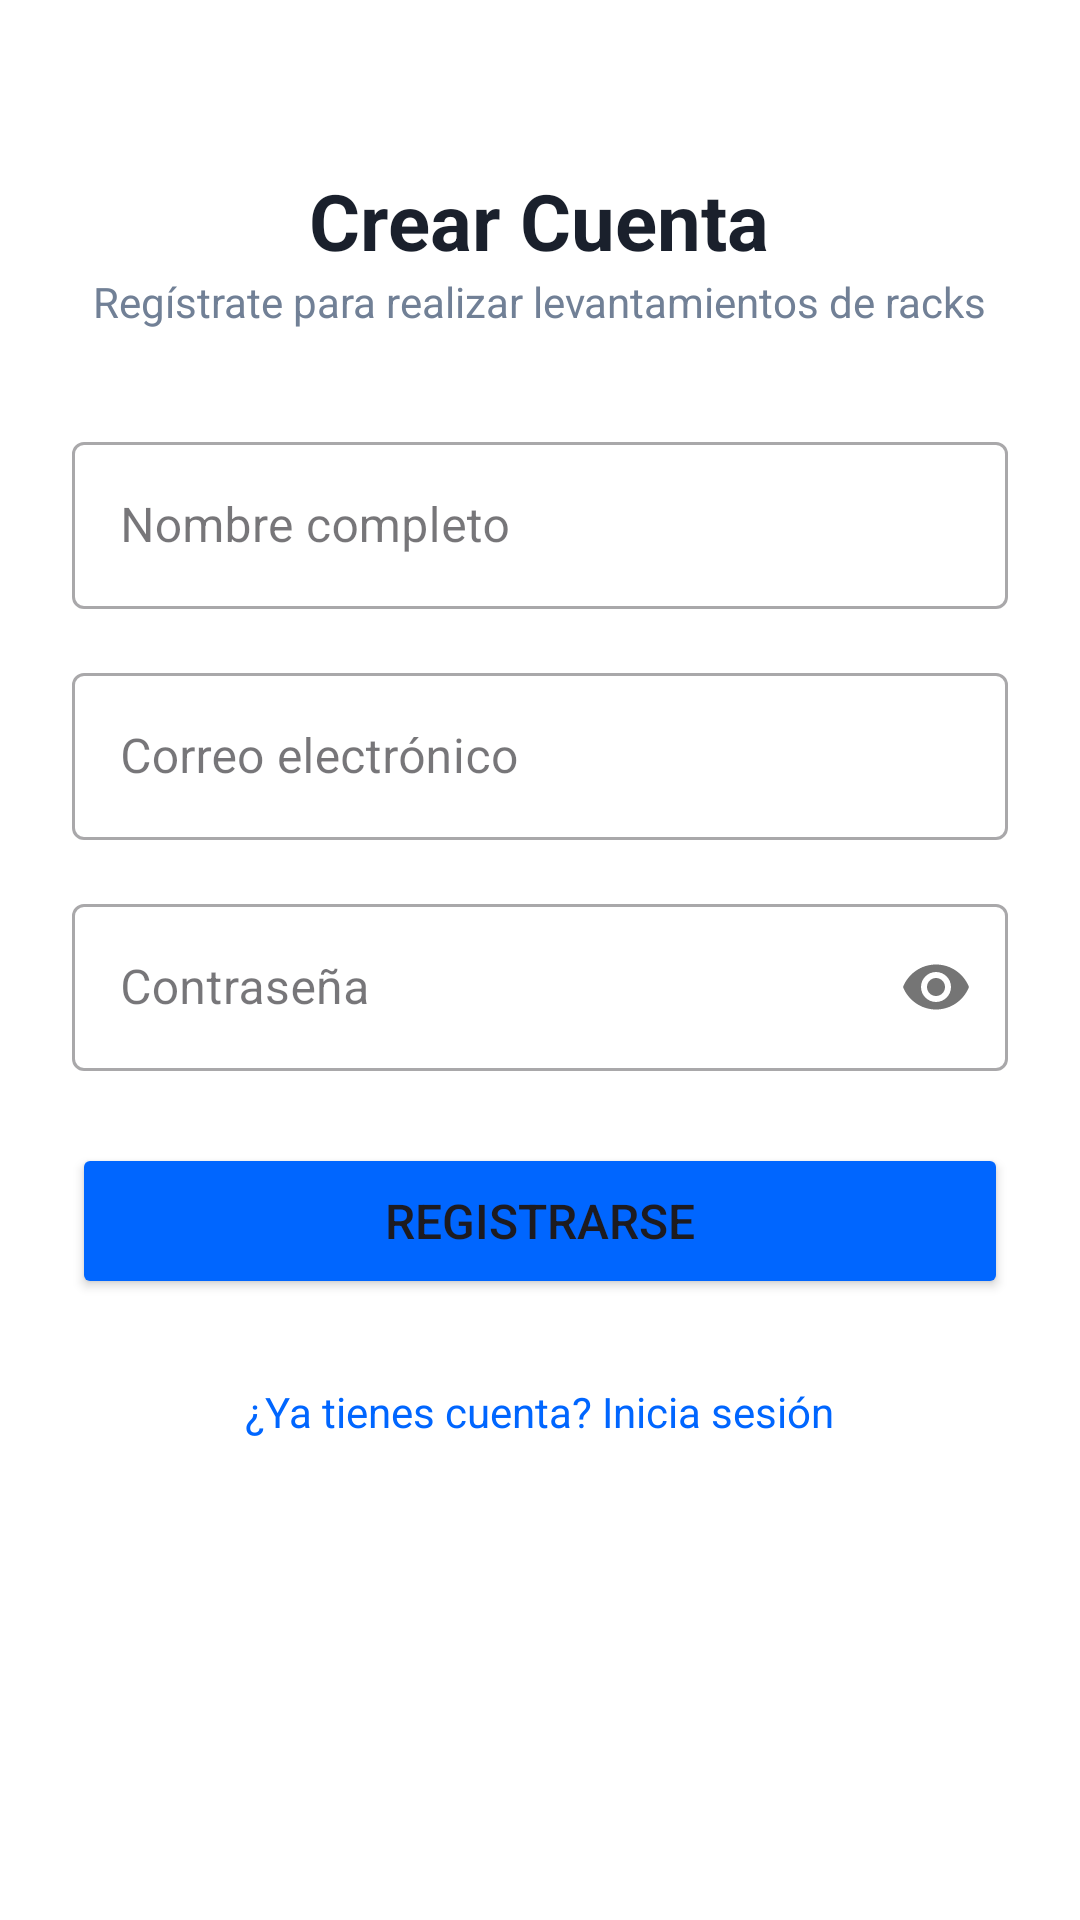

Write the Android layout XML for this screen, with the resource values it uses.
<!-- AndroidManifest.xml: application theme Theme.RackInspector -->
<!-- res/layout/activity_register.xml -->
<?xml version="1.0" encoding="utf-8"?>
<ScrollView xmlns:android="http://schemas.android.com/apk/res/android"
    xmlns:app="http://schemas.android.com/apk/res-auto"
    android:layout_width="match_parent"
    android:layout_height="match_parent"
    android:fillViewport="true"
    android:background="#FFFFFF">

    <LinearLayout
        android:layout_width="match_parent"
        android:layout_height="wrap_content"
        android:orientation="vertical"
        android:gravity="center_horizontal"
        android:padding="24dp">

        <TextView
            android:layout_width="wrap_content"
            android:layout_height="wrap_content"
            android:text="Crear Cuenta"
            android:textSize="26sp"
            android:textStyle="bold"
            android:textColor="#1A202C"
            android:layout_marginTop="32dp" />

        <TextView
            android:layout_width="wrap_content"
            android:layout_height="wrap_content"
            android:text="Regístrate para realizar levantamientos de racks"
            android:textSize="14sp"
            android:textColor="#718096"
            android:layout_marginBottom="32dp" />

        <com.google.android.material.textfield.TextInputLayout
            style="@style/Widget.MaterialComponents.TextInputLayout.OutlinedBox"
            android:layout_width="match_parent"
            android:layout_height="wrap_content"
            android:layout_marginBottom="16dp"
            android:hint="Nombre completo">

            <com.google.android.material.textfield.TextInputEditText
                android:id="@+id/etRegisterName"
                android:layout_width="match_parent"
                android:layout_height="wrap_content"
                android:inputType="textPersonName" />
        </com.google.android.material.textfield.TextInputLayout>

        <com.google.android.material.textfield.TextInputLayout
            style="@style/Widget.MaterialComponents.TextInputLayout.OutlinedBox"
            android:layout_width="match_parent"
            android:layout_height="wrap_content"
            android:layout_marginBottom="16dp"
            android:hint="Correo electrónico">

            <com.google.android.material.textfield.TextInputEditText
                android:id="@+id/etRegisterEmail"
                android:layout_width="match_parent"
                android:layout_height="wrap_content"
                android:inputType="textEmailAddress" />
        </com.google.android.material.textfield.TextInputLayout>

        <com.google.android.material.textfield.TextInputLayout
            style="@style/Widget.MaterialComponents.TextInputLayout.OutlinedBox"
            android:layout_width="match_parent"
            android:layout_height="wrap_content"
            android:layout_marginBottom="24dp"
            app:passwordToggleEnabled="true"
            android:hint="Contraseña">

            <com.google.android.material.textfield.TextInputEditText
                android:id="@+id/etRegisterPassword"
                android:layout_width="match_parent"
                android:layout_height="wrap_content"
                android:inputType="textPassword" />
        </com.google.android.material.textfield.TextInputLayout>

        <Button
            android:id="@+id/btnRegisterSubmit"
            android:layout_width="match_parent"
            android:layout_height="52dp"
            android:text="Registrarse"
            android:textSize="16sp"
            android:backgroundTint="#0066FF"
            app:cornerRadius="8dp" />

        <TextView
            android:id="@+id/tvBackToLogin"
            android:layout_width="wrap_content"
            android:layout_height="wrap_content"
            android:text="¿Ya tienes cuenta? Inicia sesión"
            android:textColor="#0066FF"
            android:textSize="14sp"
            android:layout_marginTop="20dp"
            android:padding="8dp" />

    </LinearLayout>
</ScrollView>
<!-- resources referenced by this layout -->
<resources>
  <style name="Theme.RackInspector" parent="Base.Theme.RackInspector" />
  <style name="Base.Theme.RackInspector" parent="Theme.Material3.DayNight.NoActionBar">
          
          
      </style>
</resources>
